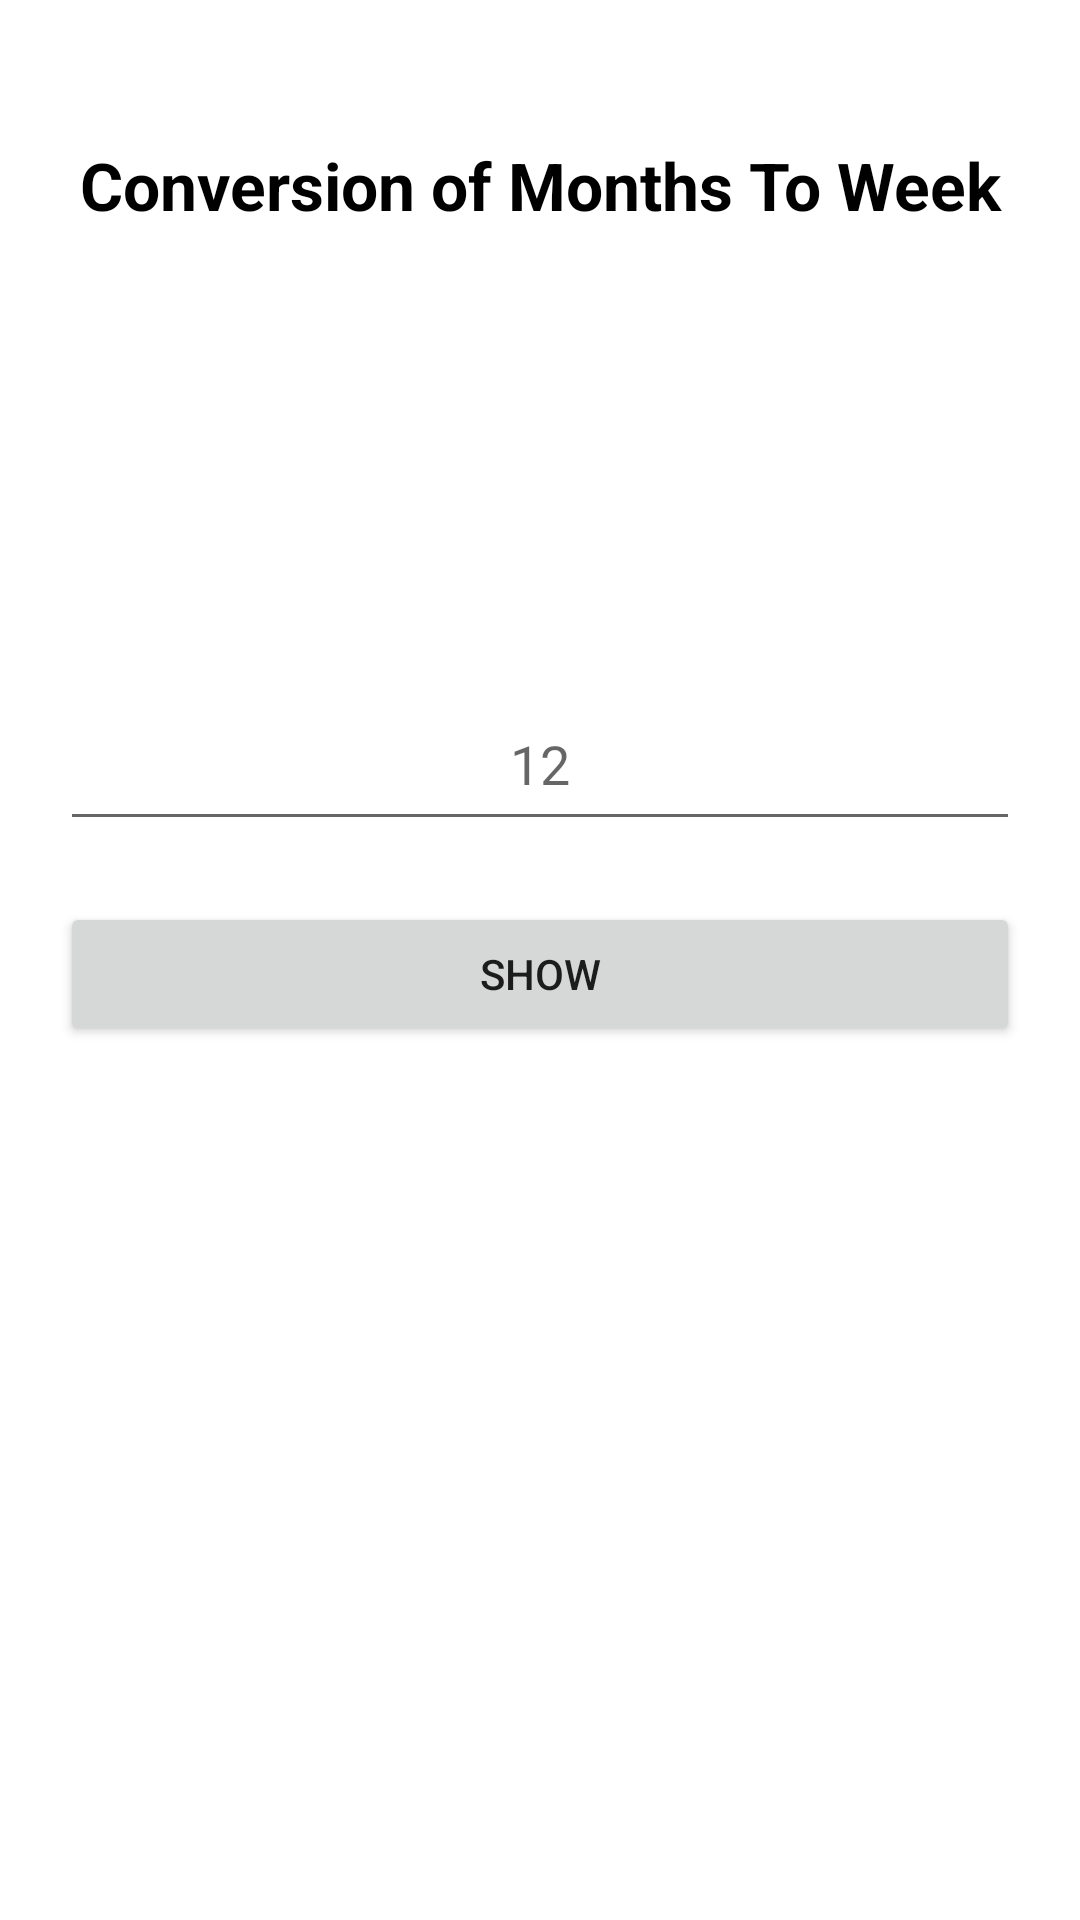

Produce the Android XML layout that renders to this screen, including the resource entries it uses.
<!-- AndroidManifest.xml: application theme Theme.UnitConversion -->
<!-- res/layout/timemonthtoweek.xml -->
<?xml version="1.0" encoding="utf-8"?>
<androidx.constraintlayout.widget.ConstraintLayout xmlns:android="http://schemas.android.com/apk/res/android"
    xmlns:app="http://schemas.android.com/apk/res-auto"
    xmlns:tools="http://schemas.android.com/tools"
    android:layout_width="match_parent"
    android:layout_height="match_parent"
    tools:context=".monthsToWeeks">

    <TextView
        android:id="@+id/textView"
        android:layout_width="match_parent"
        android:layout_height="wrap_content"
        android:gravity="center_horizontal"
        android:text="Conversion of Months To Week"
        android:textAlignment="center"
        android:textColor="@color/black"
        android:textSize="22sp"
        android:textStyle="bold"
        app:layout_constraintBottom_toBottomOf="parent"
        app:layout_constraintEnd_toEndOf="parent"
        app:layout_constraintHorizontal_bias="0.0"
        app:layout_constraintStart_toStartOf="parent"
        app:layout_constraintTop_toTopOf="parent"
        app:layout_constraintVertical_bias="0.077" />

    <EditText
        android:id="@+id/monthsValue"
        android:layout_width="match_parent"
        android:layout_height="wrap_content"
        android:layout_marginStart="20dp"
        android:layout_marginLeft="20dp"
        android:layout_marginTop="156dp"
        android:layout_marginEnd="20dp"
        android:layout_marginRight="20dp"
        android:hint="@string/_12"
        android:textAlignment="center"
        android:gravity="center_horizontal"
        android:importantForAutofill="no"
        android:inputType="numberDecimal"
        android:minHeight="48dp"
        app:layout_constraintBottom_toTopOf="@+id/findInchesToMm"
        app:layout_constraintEnd_toEndOf="parent"
        app:layout_constraintHorizontal_bias="0.0"
        app:layout_constraintStart_toStartOf="parent"
        app:layout_constraintTop_toBottomOf="@+id/textView"
        app:layout_constraintVertical_bias="0.0"
        tools:ignore="TextFields" />

    <TextView
        android:id="@+id/resultMonthsToWeek"
        android:layout_width="399dp"
        android:layout_height="80dp"
        android:layout_marginEnd="20dp"
        android:layout_marginRight="20dp"
        android:gravity="center_horizontal"
        android:textAlignment="center"
        android:textSize="30sp"
        android:textStyle="bold"
        app:layout_constraintBottom_toTopOf="@+id/findMonthsToWeeks"
        app:layout_constraintEnd_toEndOf="@+id/editText"
        app:layout_constraintStart_toStartOf="@+id/monthsValue"
        app:layout_constraintTop_toBottomOf="@+id/monthsValue"
        tools:ignore="UnknownId,UnknownIdInLayout" />

    <Button
        android:id="@+id/findMonthsToWeeks"
        android:layout_width="match_parent"
        android:layout_height="wrap_content"
        android:layout_marginStart="20dp"
        android:layout_marginLeft="20dp"
        android:layout_marginEnd="20dp"
        android:layout_marginRight="20dp"
        android:text="@string/show"
        app:layout_constraintBottom_toBottomOf="parent"
        app:layout_constraintEnd_toEndOf="parent"
        app:layout_constraintHorizontal_bias="1.0"
        app:layout_constraintStart_toStartOf="parent"
        app:layout_constraintTop_toBottomOf="@+id/textView"
        app:layout_constraintVertical_bias="0.435" />


</androidx.constraintlayout.widget.ConstraintLayout>
<!-- resources referenced by this layout -->
<resources>
  <color name="black">#FF000000</color>
  <string name="_12">12</string>
  <string name="show">Show</string>
  <style name="Theme.UnitConversion" parent="Theme.MaterialComponents.DayNight.NoActionBar">
          
          <item name="colorPrimary">@color/purple_500</item>
          <item name="colorPrimaryVariant">@color/purple_700</item>
          <item name="colorOnPrimary">@color/white</item>
          
          <item name="colorSecondary">@color/teal_200</item>
          <item name="colorSecondaryVariant">@color/teal_700</item>
          <item name="colorOnSecondary">@color/black</item>
          
          <item name="android:statusBarColor" tools:targetApi="l">?attr/colorPrimaryVariant</item>
          
      </style>
  <color name="purple_500">#FF6200EE</color>
  <color name="purple_700">#FF3700B3</color>
  <color name="white">#FFFFFF</color>
  <color name="teal_200">#FF03DAC5</color>
  <color name="teal_700">#FF018786</color>
</resources>
